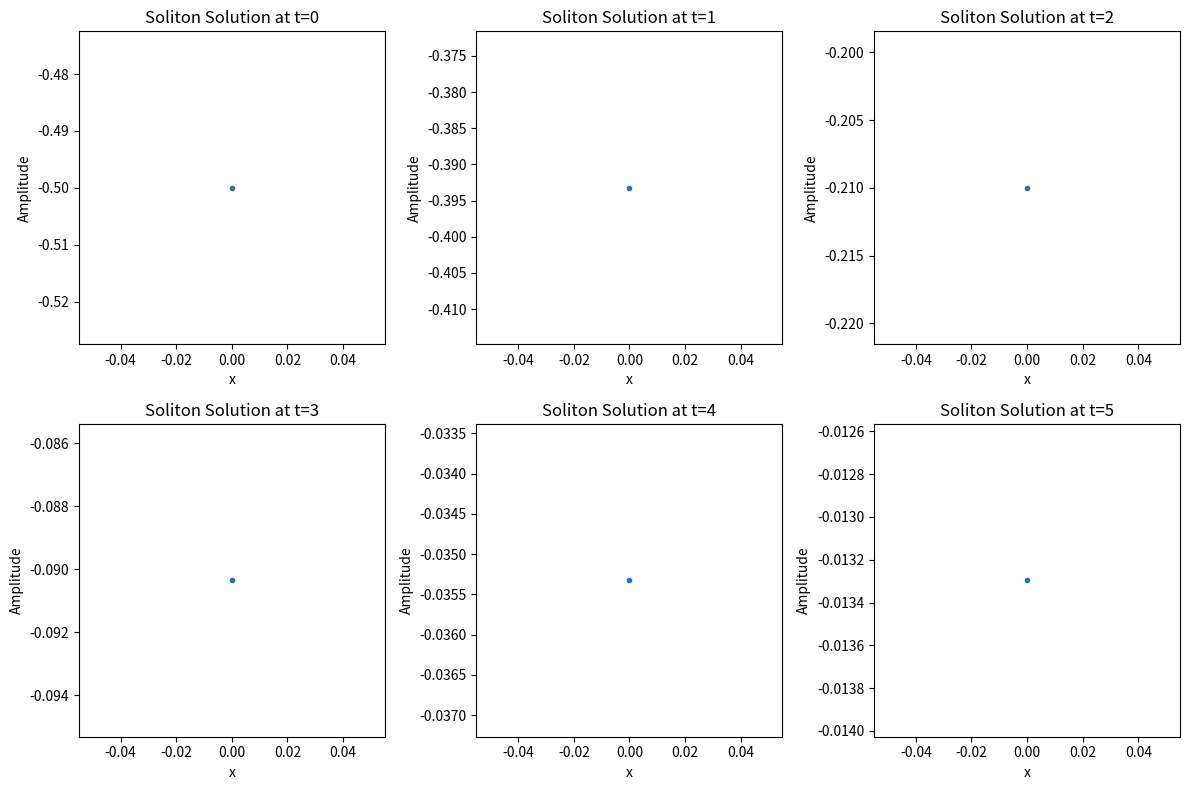

Generate this figure with matplotlib:
import numpy as np
import matplotlib.pyplot as plt

### The plot of u(x,t) for amplitude the soliton.

def sech(x):
    """ 
    Input: x, float64/float32 
    Output: sech(x), flaot64/float32
    """
    return 2*np.cosh(x)/(np.cosh(2*x)+1)

def soliton_solution(x,t,c=1,x0=0):
    """ 
    Input: 
    position x, float64/float32 
    time t, float64/float32
    optional:
    speed c, float64/float32
    start position x0, float64/float32
 
    Output: 
    u(x,t), flaot64/float32
    """
    return -c/2*sech(1/2*np.sqrt(c)*(x-c*t-x0))**2

x_series =np.arange(0,1,100)
t_series=np.arange(0,6)
A_series=[soliton_solution(x_series,t) for t in t_series]


fig, axes = plt.subplots(2, 3, figsize=(12, 8))

# Each subplot of A_series[i] vs. x_series:
for i, ax in enumerate(axes.flat):
    ax.plot(x_series, A_series[i],".")  # Plot each A_series element
    ax.set_title(f'Soliton Solution at t={t_series[i]}')
    ax.set_xlabel('x')
    ax.set_ylabel('Amplitude')

# To prevent overlap
plt.tight_layout()

plt.show()